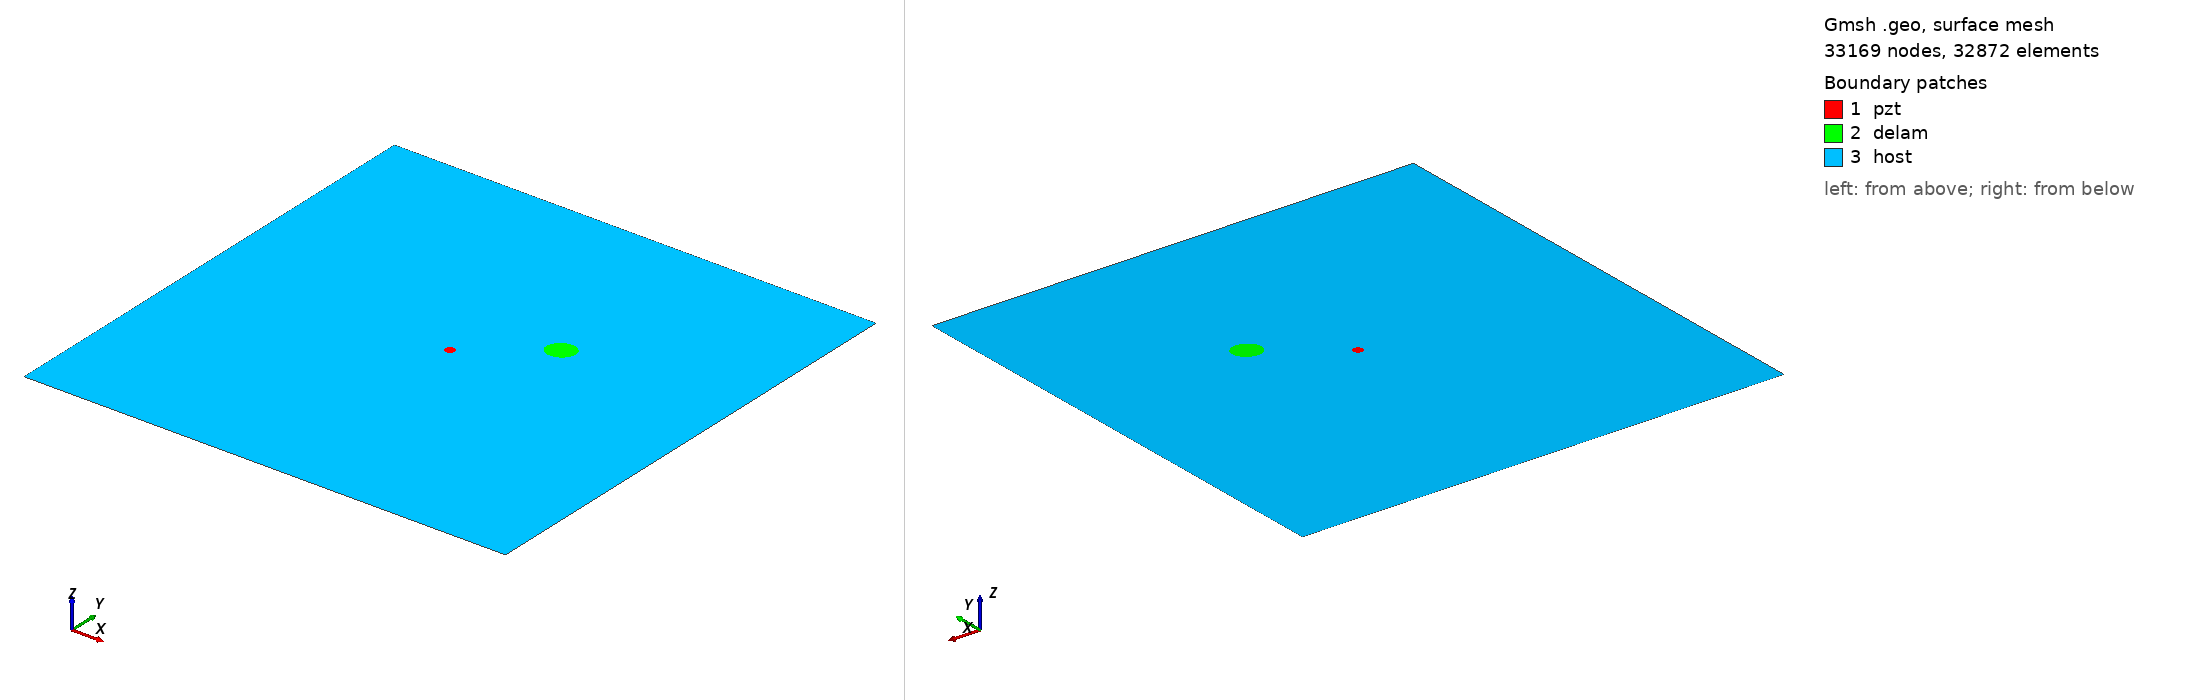

Gmsh geometry script, surface-meshed: 33169 nodes, 32872 surface elements. Boundary patches (legend numbers): 1 pzt, 2 delam, 3 host. Left view from above one corner, right view from below the opposite corner. Legend entries are the model's physical surfaces. The drawing asked Gmsh for element sizes between 1% and 20% of the model's largest extent; the script's own settings can give other sizes.

=== m1_rand_single_delam_93.geo (drawn) ===
SetFactory("OpenCASCADE");
L=0.500000; 
W=0.500000; 
a=0.014627; 
b=0.012442; 
x=0.322787; 
y=0.305375; 
alpha=0.144471 *Pi; 
r=0.005000; 
xpzt=0.250000; 
ypzt=0.250000; 
//+
Point(1) = {0, 0, 0, 1.0};
//+
Point(2) = {L, 0, 0, 1.0};
//+
Point(3) = {L, W, 0, 1.0};
//+
Point(4) = {0, W, 0, 1.0};
//+
Line(1) = {1, 2};
//+
Line(2) = {2, 3};
//+
Line(3) = {3, 4};
//+
Line(4) = {4, 1};
//+
Circle(5) = {xpzt, ypzt, -0, r, 0, 2*Pi};
//+
Ellipse(6) = {x, y, -0, a, b, 0, 2*Pi};
//+
Rotate {{0, 0, 1}, {x, y, 0}, alpha} {
  Curve{6}; 
}
//+
Curve Loop(1) = {4, 1, 2, 3};
//+
Curve Loop(2) = {6};
//+
Curve Loop(3) = {5};
//+
Curve Loop(4) = {6};
//+
Curve Loop(5) = {5};
//+
Plane Surface(1) = {5};
//+
Plane Surface(2) = {4};
//+
Plane Surface(3) = {1, 2, 3};
//+
Point(9) = {xpzt, ypzt, 0, 1.0};
//+
Point{9} In Surface {1};// mesh node at centre of pzt
//+
Physical Surface("pzt") = {1};
//+
Physical Surface("delam") = {2};
//+
Physical Surface("host") = {3};

Mesh.Algorithm = 6; // Frontal
Mesh.CharacteristicLengthFactor = 0.068000;
Mesh.CharacteristicLengthMin = 0.001000;
Mesh.CharacteristicLengthMax = 0.200000;
Mesh.RecombineAll = 1; // Apply recombination algorithm
Mesh.SubdivisionAlgorithm = 1; // 1: all quadrangles
Mesh.Smoothing = 1;
